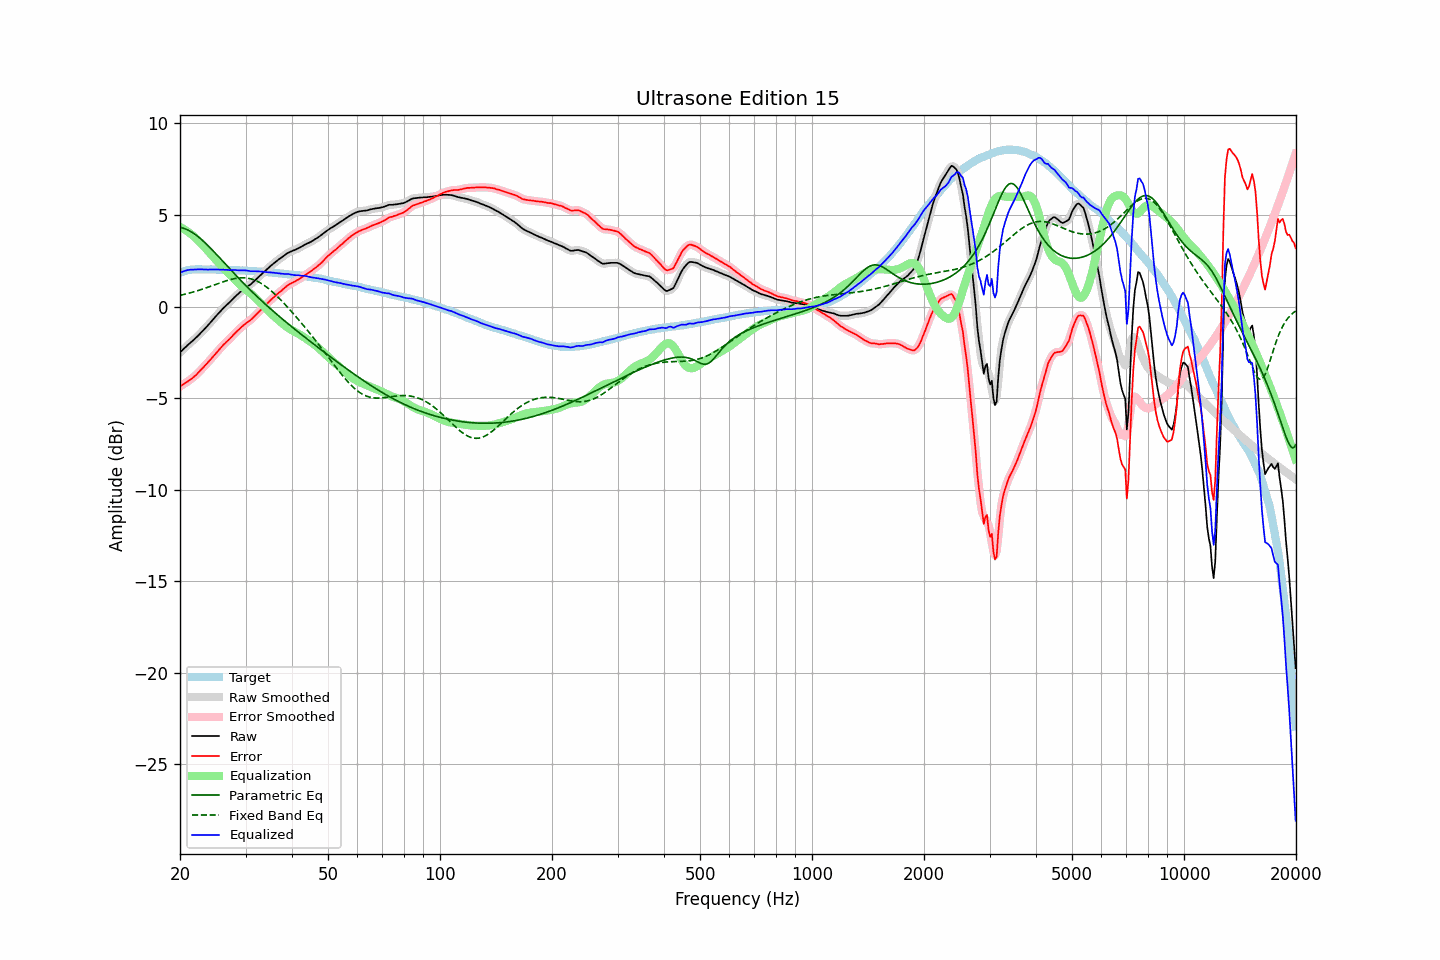

The file beside this chart, header and first rows:
frequency, raw, error, smoothed, error_smoothed, equalization, parametric_eq, fixed_band_eq, equalized_raw, equalized_smoothed, target
20.00, -2.50, -4.36, -2.50, -4.36, 4.35, 4.33, 0.61, 1.85, 1.85, 1.86
20.20, -2.42, -4.31, -2.42, -4.31, 4.30, 4.31, 0.63, 1.88, 1.89, 1.89
20.40, -2.33, -4.25, -2.33, -4.25, 4.25, 4.28, 0.65, 1.92, 1.92, 1.92
20.61, -2.25, -4.19, -2.25, -4.19, 4.20, 4.25, 0.67, 1.95, 1.95, 1.94
20.81, -2.17, -4.14, -2.17, -4.14, 4.14, 4.22, 0.70, 1.97, 1.97, 1.97
21.02, -2.08, -4.08, -2.09, -4.08, 4.08, 4.18, 0.72, 2.00, 1.99, 2.00
21.23, -2.01, -4.02, -2.01, -4.02, 4.02, 4.13, 0.74, 2.01, 2.01, 2.01
21.44, -1.93, -3.95, -1.93, -3.95, 3.95, 4.08, 0.77, 2.02, 2.02, 2.02
21.66, -1.86, -3.89, -1.86, -3.88, 3.88, 4.03, 0.79, 2.02, 2.02, 2.02
21.87, -1.78, -3.81, -1.78, -3.81, 3.81, 3.97, 0.82, 2.03, 2.02, 2.02
22.09, -1.70, -3.74, -1.70, -3.73, 3.73, 3.90, 0.84, 2.03, 2.03, 2.03
22.31, -1.61, -3.65, -1.61, -3.65, 3.64, 3.84, 0.87, 2.03, 2.03, 2.03
22.54, -1.52, -3.56, -1.52, -3.56, 3.56, 3.76, 0.90, 2.03, 2.03, 2.03
22.76, -1.43, -3.46, -1.43, -3.46, 3.47, 3.69, 0.93, 2.03, 2.03, 2.03
22.99, -1.34, -3.37, -1.34, -3.37, 3.37, 3.61, 0.95, 2.03, 2.03, 2.02
23.22, -1.25, -3.28, -1.25, -3.27, 3.28, 3.53, 0.98, 2.02, 2.03, 2.02
23.45, -1.15, -3.17, -1.16, -3.18, 3.18, 3.45, 1.01, 2.03, 2.02, 2.02
23.69, -1.06, -3.09, -1.06, -3.08, 3.08, 3.36, 1.05, 2.02, 2.02, 2.02
23.92, -0.96, -2.98, -0.96, -2.99, 2.98, 3.28, 1.08, 2.02, 2.02, 2.02
24.16, -0.86, -2.89, -0.86, -2.89, 2.89, 3.19, 1.11, 2.02, 2.02, 2.03
24.40, -0.76, -2.79, -0.76, -2.79, 2.79, 3.10, 1.14, 2.02, 2.02, 2.03
24.65, -0.66, -2.68, -0.66, -2.69, 2.68, 3.01, 1.17, 2.02, 2.02, 2.02
24.89, -0.56, -2.58, -0.56, -2.58, 2.58, 2.91, 1.20, 2.02, 2.02, 2.02
25.14, -0.46, -2.48, -0.46, -2.48, 2.48, 2.82, 1.24, 2.02, 2.02, 2.02
25.39, -0.36, -2.38, -0.36, -2.38, 2.38, 2.73, 1.27, 2.02, 2.02, 2.02
25.65, -0.27, -2.29, -0.27, -2.28, 2.29, 2.63, 1.30, 2.01, 2.02, 2.02
25.91, -0.17, -2.18, -0.18, -2.19, 2.19, 2.54, 1.33, 2.02, 2.02, 2.01
26.16, -0.08, -2.09, -0.09, -2.09, 2.10, 2.44, 1.36, 2.02, 2.01, 2.01
26.43, -0.00, -2.01, 0.00, -2.00, 2.01, 2.35, 1.39, 2.01, 2.01, 2.01
26.69, 0.09, -1.92, 0.08, -1.92, 1.92, 2.25, 1.42, 2.01, 2.01, 2.01
26.96, 0.17, -1.84, 0.17, -1.84, 1.83, 2.16, 1.44, 2.00, 2.00, 2.01
27.23, 0.25, -1.76, 0.25, -1.75, 1.74, 2.06, 1.47, 1.99, 1.99, 2.00
27.50, 0.34, -1.67, 0.34, -1.66, 1.66, 1.97, 1.49, 1.99, 1.99, 2.00
27.77, 0.43, -1.56, 0.43, -1.57, 1.57, 1.87, 1.51, 2.00, 2.00, 1.99
28.05, 0.52, -1.47, 0.52, -1.47, 1.48, 1.78, 1.53, 2.00, 1.99, 1.99
28.33, 0.60, -1.38, 0.60, -1.39, 1.39, 1.69, 1.54, 1.99, 1.99, 1.98
28.62, 0.68, -1.30, 0.68, -1.30, 1.30, 1.59, 1.56, 1.98, 1.98, 1.98
28.90, 0.76, -1.22, 0.76, -1.22, 1.22, 1.50, 1.57, 1.98, 1.98, 1.98
29.19, 0.84, -1.13, 0.84, -1.14, 1.14, 1.41, 1.57, 1.98, 1.98, 1.97
29.48, 0.91, -1.07, 0.91, -1.06, 1.07, 1.32, 1.57, 1.97, 1.98, 1.98
29.78, 0.99, -0.98, 0.98, -0.99, 0.99, 1.23, 1.57, 1.98, 1.98, 1.97
30.08, 1.05, -0.92, 1.05, -0.92, 0.93, 1.14, 1.56, 1.97, 1.97, 1.97
30.38, 1.11, -0.85, 1.10, -0.85, 0.86, 1.05, 1.55, 1.96, 1.96, 1.96
30.68, 1.16, -0.80, 1.16, -0.79, 0.78, 0.97, 1.54, 1.94, 1.94, 1.95
30.99, 1.22, -0.73, 1.22, -0.72, 0.71, 0.88, 1.51, 1.93, 1.93, 1.94
31.30, 1.30, -0.64, 1.30, -0.65, 0.63, 0.79, 1.49, 1.93, 1.93, 1.94
31.61, 1.38, -0.56, 1.37, -0.56, 0.55, 0.71, 1.46, 1.93, 1.93, 1.94
31.93, 1.46, -0.47, 1.46, -0.47, 0.47, 0.62, 1.42, 1.93, 1.93, 1.93
32.24, 1.54, -0.38, 1.54, -0.38, 0.39, 0.54, 1.39, 1.93, 1.93, 1.92
32.57, 1.63, -0.29, 1.62, -0.29, 0.30, 0.46, 1.34, 1.92, 1.92, 1.92
32.89, 1.71, -0.21, 1.71, -0.20, 0.21, 0.38, 1.29, 1.92, 1.92, 1.91
33.22, 1.79, -0.12, 1.79, -0.12, 0.12, 0.30, 1.24, 1.91, 1.91, 1.90
33.55, 1.87, -0.03, 1.87, -0.03, 0.03, 0.21, 1.18, 1.90, 1.90, 1.90
33.89, 1.95, 0.06, 1.95, 0.06, -0.06, 0.14, 1.12, 1.89, 1.89, 1.89
34.23, 2.03, 0.14, 2.03, 0.14, -0.15, 0.06, 1.06, 1.88, 1.88, 1.89
34.57, 2.11, 0.23, 2.11, 0.23, -0.23, -0.02, 0.99, 1.88, 1.88, 1.88
34.92, 2.19, 0.32, 2.19, 0.32, -0.32, -0.10, 0.92, 1.87, 1.87, 1.86
35.27, 2.27, 0.40, 2.26, 0.41, -0.40, -0.18, 0.84, 1.86, 1.86, 1.86
35.62, 2.34, 0.49, 2.34, 0.49, -0.48, -0.25, 0.76, 1.85, 1.85, 1.85
35.97, 2.41, 0.57, 2.41, 0.57, -0.56, -0.33, 0.68, 1.84, 1.85, 1.84
... 635 more rows
